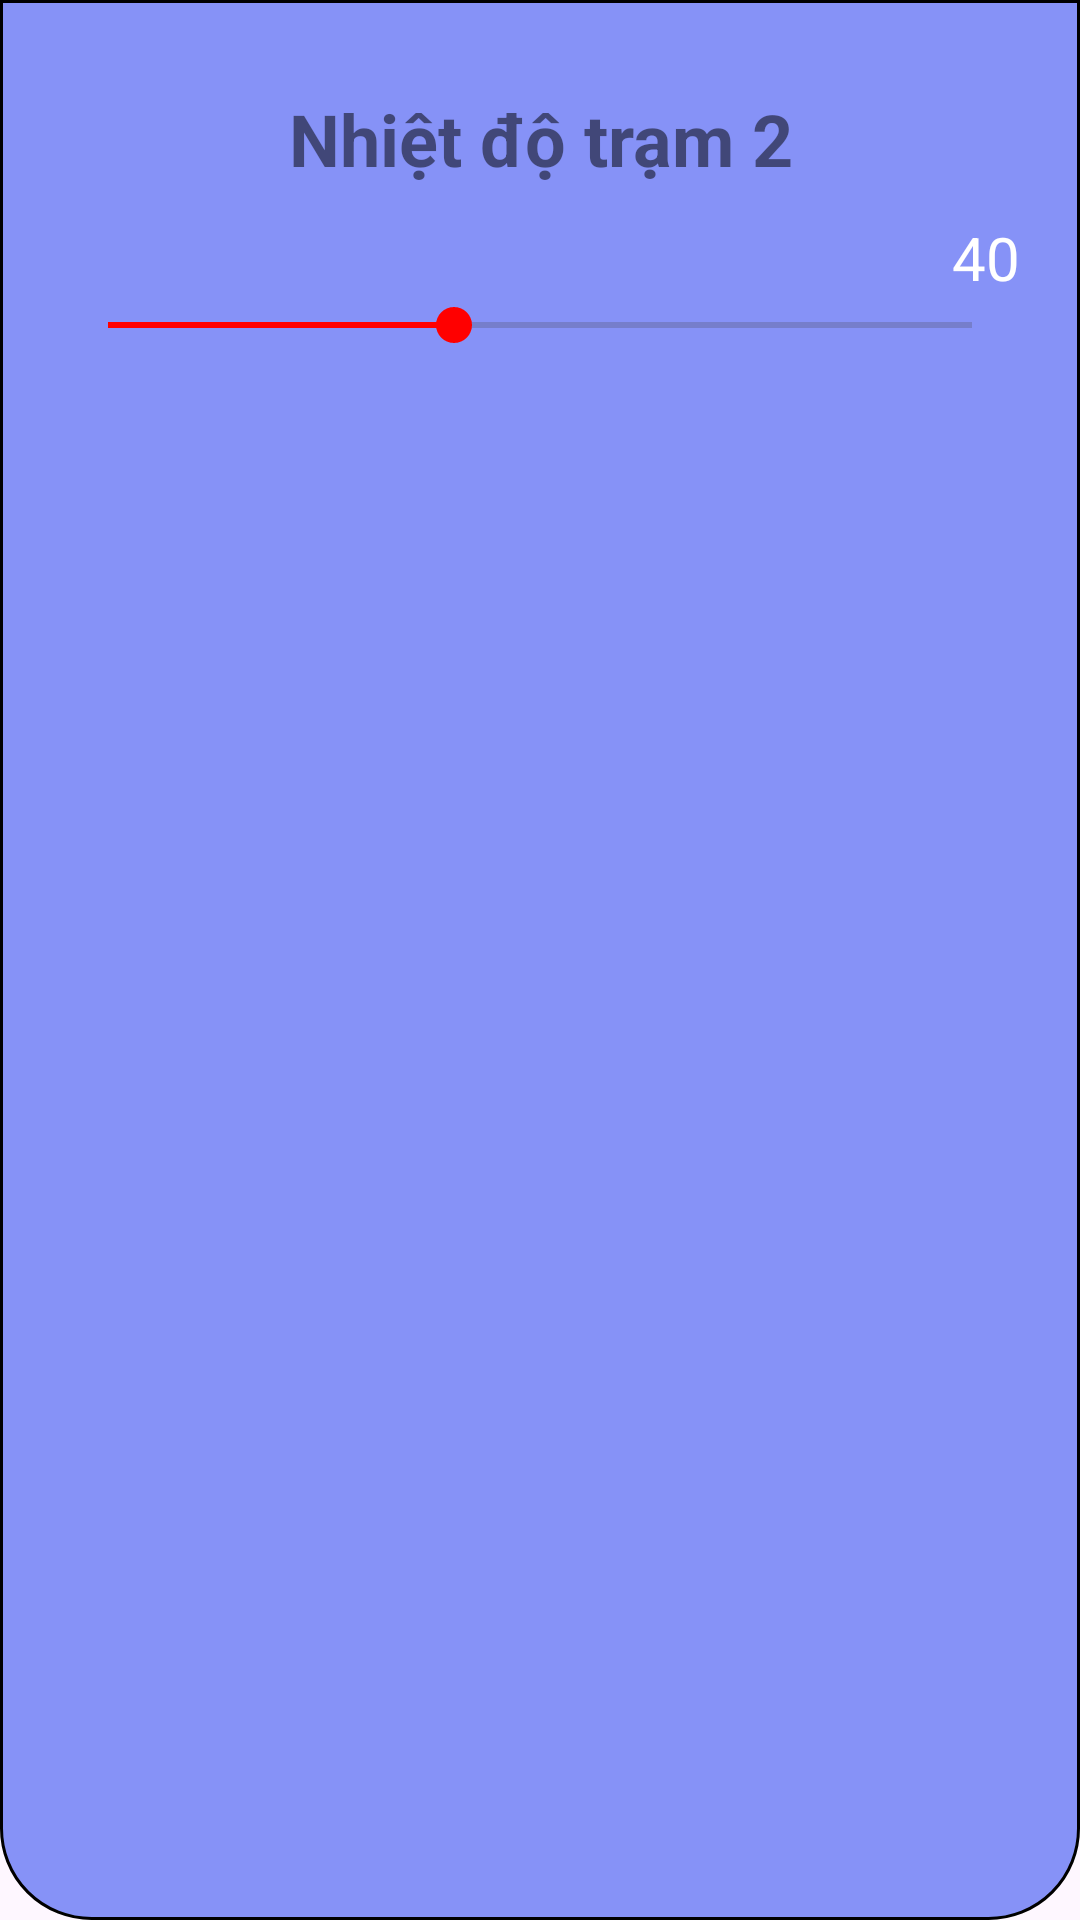

Layout XML and referenced resources for this Android screen:
<!-- AndroidManifest.xml: application theme Theme.HeThongLoRa -->
<!-- res/layout/nhietdo_t2.xml -->
<?xml version="1.0" encoding="utf-8"?>
<LinearLayout xmlns:android="http://schemas.android.com/apk/res/android"
    android:layout_width="match_parent"
    android:layout_height="match_parent"
    android:orientation="vertical"
    android:layout_margin="20dp"
    android:background="@drawable/bogocduoi"
    android:padding="20dp">
    <TextView
        android:layout_width="match_parent"
        android:layout_height="wrap_content"
        android:background="@drawable/white_box"
        android:drawableStart="@drawable/icontemp"
        android:gravity="center"
        android:padding="10dp"
        android:text="Nhiệt độ trạm 2"
        android:textColor="#83000000"
        android:textSize="24sp"
        android:textStyle="bold"/>
    <TextView
        android:id="@+id/txtT2"
        android:layout_width="match_parent"
        android:layout_height="wrap_content"
        android:gravity="end"
        android:text="40"
        android:textSize="20dp"
        android:textColor="#FFFFFF" />

    <SeekBar
        android:id="@+id/sbNhietdo2"
        android:layout_width="match_parent"
        android:layout_height="wrap_content"
        android:max="100"
        android:min="0"
        android:progress="40"
        android:progressTint="@color/red"
        android:thumbTint="@color/red"/>
</LinearLayout>
<!-- resources referenced by this layout -->
<resources>
  <color name="red">#FF0000</color>
  <!-- drawable bogocduoi (drawable) -->
  <?xml version="1.0" encoding="utf-8"?>
  <shape xmlns:android="http://schemas.android.com/apk/res/android"
      android:shape="rectangle">
      <corners android:bottomRightRadius="30dp"
          android:bottomLeftRadius="30dp"/>
      <stroke android:color="#000000"
          android:width="1dp"/>
      <solid android:color="@color/lavender"/>
  </shape>
  <style name="Theme.HeThongLoRa" parent="Base.Theme.HeThongLoRa" />
  <color name="lavender">#8692f7</color>
  <style name="Base.Theme.HeThongLoRa" parent="Theme.Material3.DayNight.NoActionBar">
          
          
      </style>
</resources>
